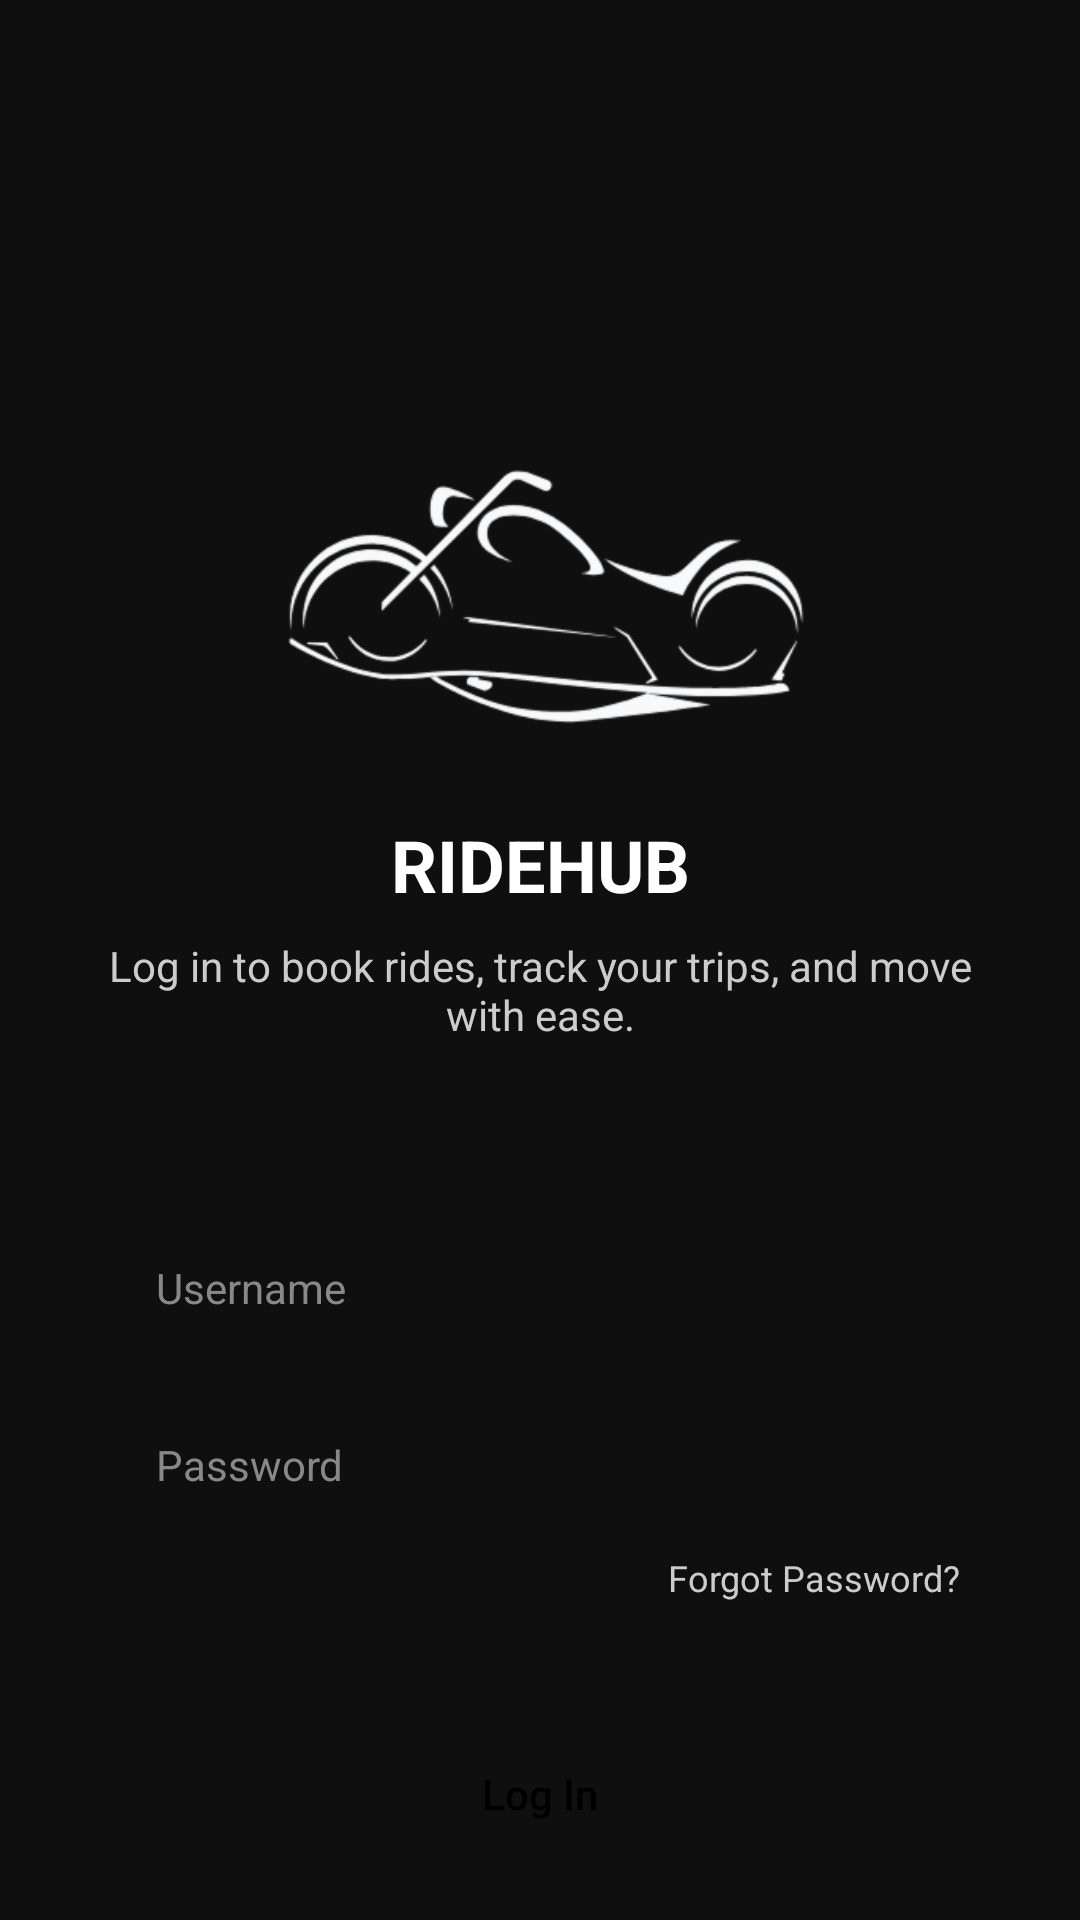

Produce the Android XML layout that renders to this screen, including the resource entries it uses.
<!-- AndroidManifest.xml: application theme Theme.MyRideHub -->
<!-- res/layout/activity_login.xml -->
<?xml version="1.0" encoding="utf-8"?>
<androidx.constraintlayout.widget.ConstraintLayout xmlns:android="http://schemas.android.com/apk/res/android"
    xmlns:app="http://schemas.android.com/apk/res-auto"
    xmlns:tools="http://schemas.android.com/tools"
    android:layout_width="match_parent"
    android:layout_height="match_parent"
    android:background="#100F0F"
    tools:context=".LoginActivity">

    <ImageView
        android:id="@+id/ivLogo"
        android:layout_width="180dp"
        android:layout_height="120dp"
        android:layout_marginTop="136dp"
        android:contentDescription="RIDEHUB Logo"
        android:src="@drawable/ride_hub_logo_w"
        app:layout_constraintEnd_toEndOf="parent"
        app:layout_constraintHorizontal_bias="0.497"
        app:layout_constraintStart_toStartOf="parent"
        app:layout_constraintTop_toTopOf="parent" />

    <TextView
        android:id="@+id/tvAppName"
        android:layout_width="wrap_content"
        android:layout_height="wrap_content"
        android:layout_marginTop="16dp"
        android:text="RIDEHUB"
        android:textColor="@color/white"
        android:textSize="24sp"
        android:textStyle="bold"
        app:layout_constraintEnd_toEndOf="parent"
        app:layout_constraintStart_toStartOf="parent"
        app:layout_constraintTop_toBottomOf="@+id/ivLogo" />

    <TextView
        android:id="@+id/tvTagline"
        android:layout_width="0dp"
        android:layout_height="wrap_content"
        android:layout_marginStart="32dp"
        android:layout_marginTop="8dp"
        android:layout_marginEnd="32dp"
        android:gravity="center"
        android:text="Log in to book rides, track your trips, and move with ease."
        android:textColor="#CCCCCC"
        android:textSize="14sp"
        app:layout_constraintEnd_toEndOf="parent"
        app:layout_constraintStart_toStartOf="parent"
        app:layout_constraintTop_toBottomOf="@+id/tvAppName" />

    <EditText
        android:id="@+id/etUsername"
        android:layout_width="0dp"
        android:layout_height="wrap_content"
        android:layout_marginStart="40dp"
        android:layout_marginTop="60dp"
        android:layout_marginEnd="40dp"
        android:background="@drawable/edit_text_border"
        android:hint="Username"
        android:inputType="text"
        android:padding="12dp"
        android:textColor="@color/white"
        android:textColorHint="#888888"
        android:textSize="14sp"
        app:layout_constraintEnd_toEndOf="parent"
        app:layout_constraintStart_toStartOf="parent"
        app:layout_constraintTop_toBottomOf="@+id/tvTagline" />

    <EditText
        android:id="@+id/etPassword"
        android:layout_width="0dp"
        android:layout_height="wrap_content"
        android:layout_marginStart="40dp"
        android:layout_marginTop="16dp"
        android:layout_marginEnd="40dp"
        android:background="@drawable/edit_text_border"
        android:hint="Password"
        android:inputType="textPassword"
        android:padding="12dp"
        android:textColor="@color/white"
        android:textColorHint="#888888"
        android:textSize="14sp"
        app:layout_constraintEnd_toEndOf="parent"
        app:layout_constraintStart_toStartOf="parent"
        app:layout_constraintTop_toBottomOf="@+id/etUsername" />

    <TextView
        android:id="@+id/tvForgotPassword"
        android:layout_width="wrap_content"
        android:layout_height="wrap_content"
        android:layout_marginTop="8dp"
        android:text="Forgot Password?"
        android:textColor="#CCCCCC"
        android:textSize="12sp"
        app:layout_constraintEnd_toEndOf="@+id/etPassword"
        app:layout_constraintTop_toBottomOf="@+id/etPassword" />

    <Button
        android:id="@+id/btnLogin"
        android:layout_width="0dp"
        android:layout_height="wrap_content"
        android:layout_marginStart="40dp"
        android:layout_marginTop="40dp"
        android:layout_marginEnd="40dp"
        android:background="@drawable/button_background"
        android:backgroundTint="@color/white"
        android:paddingTop="10dp"
        android:paddingBottom="10dp"
        android:text="Log In"
        android:textAllCaps="false"
        android:textColor="@color/black"
        app:layout_constraintEnd_toEndOf="parent"
        app:layout_constraintStart_toStartOf="parent"
        app:layout_constraintTop_toBottomOf="@+id/tvForgotPassword" />

    <TextView
        android:id="@+id/tvSignUp"
        android:layout_width="wrap_content"
        android:layout_height="wrap_content"
        android:layout_marginTop="16dp"
        android:text="Don't have an account? Sign Up"
        android:textColor="#CCCCCC"
        android:textSize="14sp"
        app:layout_constraintEnd_toEndOf="parent"
        app:layout_constraintStart_toStartOf="parent"
        app:layout_constraintTop_toBottomOf="@+id/btnLogin" />

</androidx.constraintlayout.widget.ConstraintLayout>
<!-- resources referenced by this layout -->
<resources>
  <!-- drawable ride_hub_logo_w: png bitmap (drawable, 23622 bytes) -->
  <style name="Theme.MyRideHub" parent="Base.Theme.MyRideHub" />
  <style name="Base.Theme.MyRideHub" parent="Theme.Material3.DayNight.NoActionBar">
          
          
      </style>
  <!-- not gathered from this repository: default colours our renderer supplied (Android Studio template values) -->
  <color name="black">#FF000000</color>
  <color name="white">#FFFFFFFF</color>
</resources>
